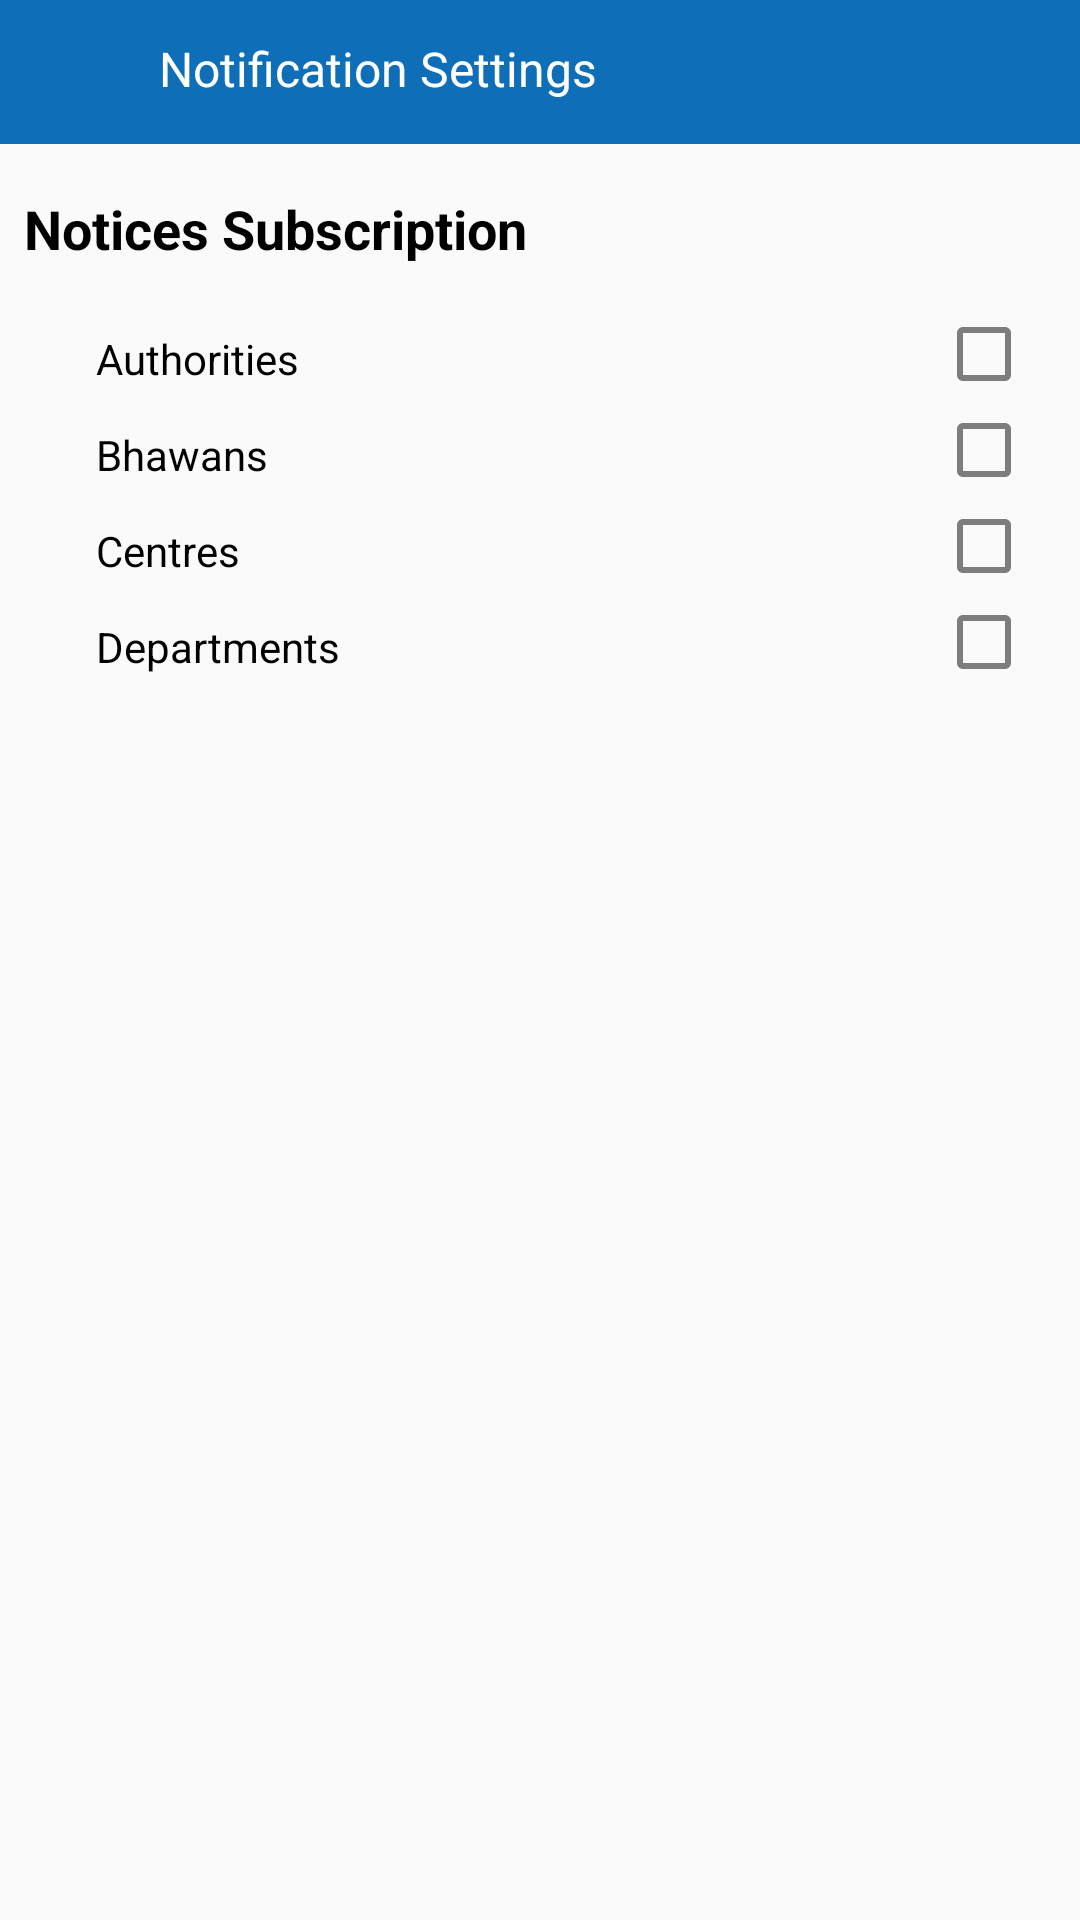

Reconstruct the res/layout file that produces this screen, plus the resources it refers to.
<!-- AndroidManifest.xml: application theme AppTheme -->
<!-- res/layout/notification_settings.xml -->
<?xml version="1.0" encoding="utf-8"?>
<android.support.constraint.ConstraintLayout xmlns:android="http://schemas.android.com/apk/res/android"
    xmlns:app="http://schemas.android.com/apk/res-auto"
    xmlns:tools="http://schemas.android.com/tools"
    android:layout_width="match_parent"
    android:layout_height="match_parent">

    <android.support.constraint.ConstraintLayout
        android:id="@+id/constraintLayout"
        android:layout_width="match_parent"
        android:layout_height="48dp"
        android:background="@color/appColour"
        android:paddingBottom="8dp"

        app:layout_constraintTop_toTopOf="parent">

        <ImageView
            android:id="@+id/back_button"
            android:layout_width="37dp"
            android:layout_height="33dp"
            android:layout_marginBottom="8dp"
            android:layout_marginStart="8dp"
            android:layout_marginTop="8dp"
            android:clickable="true"
            android:focusable="true"
            android:padding="5dp"
            app:srcCompat="@drawable/back_white"
            app:layout_constraintStart_toStartOf="parent"
            app:layout_constraintTop_toTopOf="parent" />

        <TextView
            android:layout_width="wrap_content"
            android:layout_height="wrap_content"
            android:layout_marginStart="8dp"
            android:layout_marginTop="12dp"
            android:text="Notification Settings"
            android:textColor="#fff"
            android:textSize="16dp"
            app:layout_constraintStart_toEndOf="@+id/back_button"
            app:layout_constraintTop_toTopOf="parent" />

    </android.support.constraint.ConstraintLayout>

    <TextView
        android:layout_width="wrap_content"
        android:layout_height="wrap_content"
        android:layout_marginStart="8dp"
        android:text="Notices Subscription"
        android:textColor="#000"
        android:textSize="18dp"
        android:layout_marginTop="16dp"
        android:textStyle="bold"
        app:layout_constraintStart_toStartOf="parent"
        app:layout_constraintTop_toBottomOf="@+id/constraintLayout" />
    <LinearLayout
        android:orientation="vertical"
        android:layout_width="match_parent"
        android:layout_marginTop="54dp"
        app:layout_constraintTop_toBottomOf="@+id/constraintLayout"
        android:layout_height="wrap_content">
        <android.support.constraint.ConstraintLayout
            android:layout_width="match_parent"
            android:id="@+id/Authorities_row"
            android:clickable="true"
            android:layout_height="wrap_content">
            <TextView
                android:layout_width="wrap_content"
                android:layout_height="wrap_content"
                android:layout_marginStart="32dp"
                android:layout_marginTop="8dp"
                android:text="Authorities"
                android:textColor="#000"
                app:layout_constraintStart_toStartOf="parent"
                app:layout_constraintTop_toTopOf="parent" />
            <android.support.v7.widget.AppCompatCheckBox
                android:layout_width="wrap_content"
                android:layout_height="wrap_content"
                android:id="@+id/authority_subscription"
                android:layout_marginEnd="16dp"
                app:layout_constraintEnd_toEndOf="parent" />
        </android.support.constraint.ConstraintLayout>

        <android.support.constraint.ConstraintLayout
            android:layout_width="match_parent"
            android:id="@+id/Bhawans_row"
            android:clickable="true"
            android:layout_height="wrap_content">
            <TextView
                android:layout_width="wrap_content"
                android:layout_height="wrap_content"
                android:layout_marginStart="32dp"
                android:layout_marginTop="8dp"
                android:text="Bhawans"
                android:textColor="#000"
                app:layout_constraintStart_toStartOf="parent"
                app:layout_constraintTop_toTopOf="parent" />
            <android.support.v7.widget.AppCompatCheckBox
                android:layout_width="wrap_content"
                android:id="@+id/bhawans_subscription"
                android:layout_height="wrap_content"
                android:layout_marginEnd="16dp"
                app:layout_constraintEnd_toEndOf="parent" />
        </android.support.constraint.ConstraintLayout>

        <android.support.constraint.ConstraintLayout
            android:layout_width="match_parent"
            android:id="@+id/Centres_row"
            android:clickable="true"
            android:layout_height="wrap_content">
            <TextView
                android:layout_width="wrap_content"
                android:layout_height="wrap_content"
                android:layout_marginStart="32dp"
                android:layout_marginTop="8dp"
                android:text="Centres"
                android:textColor="#000"
                app:layout_constraintStart_toStartOf="parent"
                app:layout_constraintTop_toTopOf="parent" />
            <android.support.v7.widget.AppCompatCheckBox
                android:layout_width="wrap_content"
                android:id="@+id/centres_subscription"
                android:layout_height="wrap_content"
                android:layout_marginEnd="16dp"
                app:layout_constraintEnd_toEndOf="parent" />
        </android.support.constraint.ConstraintLayout>

        <android.support.constraint.ConstraintLayout
            android:layout_width="match_parent"
            android:id="@+id/Departments_row"
            android:clickable="true"
            android:layout_height="wrap_content">
            <TextView
                android:layout_width="wrap_content"
                android:layout_height="wrap_content"
                android:layout_marginStart="32dp"
                android:layout_marginTop="8dp"
                android:text="Departments"
                android:textColor="#000"
                app:layout_constraintStart_toStartOf="parent"
                app:layout_constraintTop_toTopOf="parent" />
            <android.support.v7.widget.AppCompatCheckBox
                android:layout_width="wrap_content"
                android:id="@+id/department_subscription"
                android:layout_height="wrap_content"
                android:layout_marginEnd="16dp"
                app:layout_constraintEnd_toEndOf="parent" />
        </android.support.constraint.ConstraintLayout>

    </LinearLayout>
</android.support.constraint.ConstraintLayout>
<!-- resources referenced by this layout -->
<resources>
  <color name="appColour">#0E6EB8</color>
  <style name="AppTheme" parent="Theme.AppCompat.Light.NoActionBar">
          
          <item name="android:textViewStyle">@style/RobotoTextViewStyle</item>
          <item name="colorPrimary">@color/colorPrimaryDark</item>
          <item name="colorPrimaryDark">@color/colorPrimaryXtraDark</item>
          <item name="colorControlNormal">#80000000</item>
          <item name="colorControlActivated">@color/colorAccentXtraDark</item>
          <item name="colorControlHighlight">@color/colorAccentXtraDark</item>
          <item name="colorAccent">@color/black</item>
      </style>
  <style name="RobotoTextViewStyle" parent="android:Widget.TextView">
          <item name="android:fontFamily">sans-serif</item>
      </style>
  <color name="colorPrimaryDark">#212121</color>
  <color name="colorPrimaryXtraDark">#000000</color>
  <color name="colorAccentXtraDark">#0288D1</color>
  <color name="black">#000000</color>
</resources>
